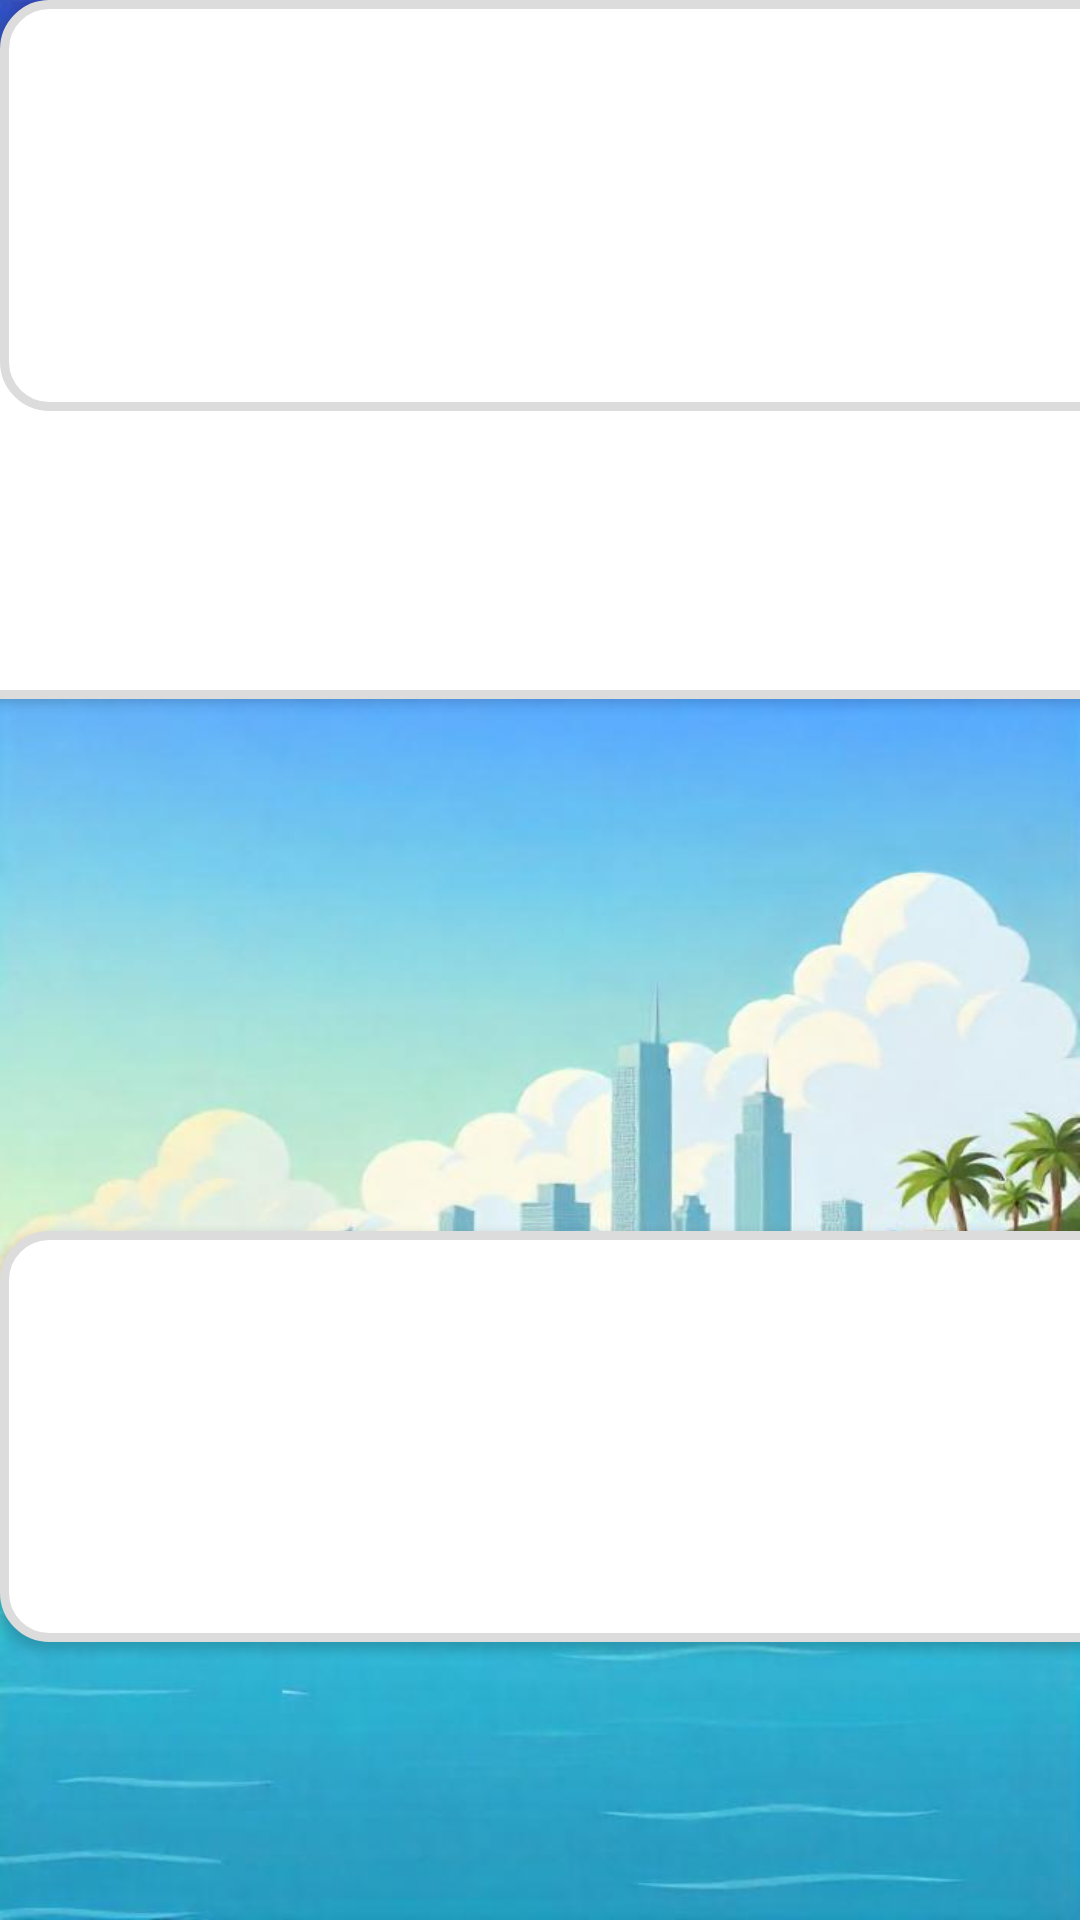

Layout XML and referenced resources for this Android screen:
<!-- AndroidManifest.xml: application theme Theme.DailyTriivvia -->
<!-- res/layout/settings_activity.xml -->
<?xml version="1.0" encoding="utf-8"?>
<androidx.constraintlayout.widget.ConstraintLayout xmlns:android="http://schemas.android.com/apk/res/android"
    xmlns:app="http://schemas.android.com/apk/res-auto"
    xmlns:tools="http://schemas.android.com/tools"
    android:layout_width="match_parent"
    android:layout_height="match_parent"
    android:background="@drawable/comic_art_background">

    <ImageButton
        android:id="@+id/volume_button2"
        android:layout_width="72dp"
        android:layout_height="61dp"
        android:background="@null"
        android:foreground="@null"
        android:importantForAccessibility="no"
        android:src="@drawable/android_studio_back_button_2"
        app:layout_constraintBottom_toBottomOf="parent"
        app:layout_constraintEnd_toEndOf="parent"
        app:layout_constraintHorizontal_bias="0.047"
        app:layout_constraintStart_toStartOf="parent"
        app:layout_constraintTop_toTopOf="parent"
        app:layout_constraintVertical_bias="0.023" />

    <androidx.appcompat.widget.AppCompatButton
        android:id="@+id/option6"
        android:layout_width="395dp"
        android:layout_height="137dp"
        android:background="@drawable/grey_white_background"
        android:textAllCaps="false"
        android:textSize="20sp"
        android:textStyle="bold"
        app:layout_constraintBottom_toBottomOf="parent"
        app:layout_constraintEnd_toEndOf="parent"
        app:layout_constraintStart_toStartOf="parent"
        app:layout_constraintTop_toTopOf="parent"
        app:layout_constraintVertical_bias="0.191" />

    <androidx.appcompat.widget.AppCompatButton
        android:id="@+id/option5"
        android:layout_width="395dp"
        android:layout_height="137dp"
        android:background="@drawable/grey_white_background"
        android:textAllCaps="false"
        android:textSize="20sp"
        android:textStyle="bold"
        app:layout_constraintBottom_toBottomOf="parent"
        app:layout_constraintEnd_toEndOf="parent"
        app:layout_constraintHorizontal_bias="0.0"
        app:layout_constraintStart_toStartOf="parent"
        app:layout_constraintTop_toTopOf="parent"
        app:layout_constraintVertical_bias="0.816" />

    <androidx.appcompat.widget.AppCompatButton
        android:id="@+id/option"
        android:layout_width="395dp"
        android:layout_height="137dp"
        android:background="@drawable/grey_white_background"
        android:textAllCaps="false"
        android:textSize="20sp"
        android:textStyle="bold"
        tools:layout_editor_absoluteX="7dp"
        tools:layout_editor_absoluteY="307dp" />

    <TextView
        android:id="@+id/textView3"
        android:layout_width="119dp"
        android:layout_height="54dp"
        android:fontFamily="@font/chela_one"
        android:gravity="center"
        android:text="@string/setting"
        android:textColor="@color/cloud_white"
        android:textSize="30sp"
        app:layout_constraintBottom_toBottomOf="parent"
        app:layout_constraintEnd_toEndOf="parent"
        app:layout_constraintStart_toStartOf="parent"
        app:layout_constraintTop_toTopOf="parent"
        app:layout_constraintVertical_bias="0.0" />
</androidx.constraintlayout.widget.ConstraintLayout>
<!-- resources referenced by this layout -->
<resources>
  <color name="cloud_white">#faf8e7</color>
  <!-- drawable android_studio_back_button_2: png bitmap (drawable, 392 bytes) -->
  <!-- drawable comic_art_background: jpeg bitmap (drawable, 49204 bytes) -->
  <!-- drawable grey_white_background (drawable) -->
  <?xml version="1.0" encoding="utf-8"?>
  <shape xmlns:android="http://schemas.android.com/apk/res/android"
      android:shape="rectangle">
      <solid android:color="@color/white"/>
      <stroke
          android:width="3dp"
          android:color="@color/gray" />
      <corners android:radius="15dp" />
  </shape>
  <string name="setting">Settings</string>
  <style name="Theme.DailyTriivvia" parent="Base.Theme.DailyTriivvia" />
  <color name="white">#FFFFFFFF</color>
  <color name="gray">#DCDCDC</color>
  <style name="Base.Theme.DailyTriivvia" parent="Theme.Material3.DayNight.NoActionBar">
          
          
      </style>
</resources>
